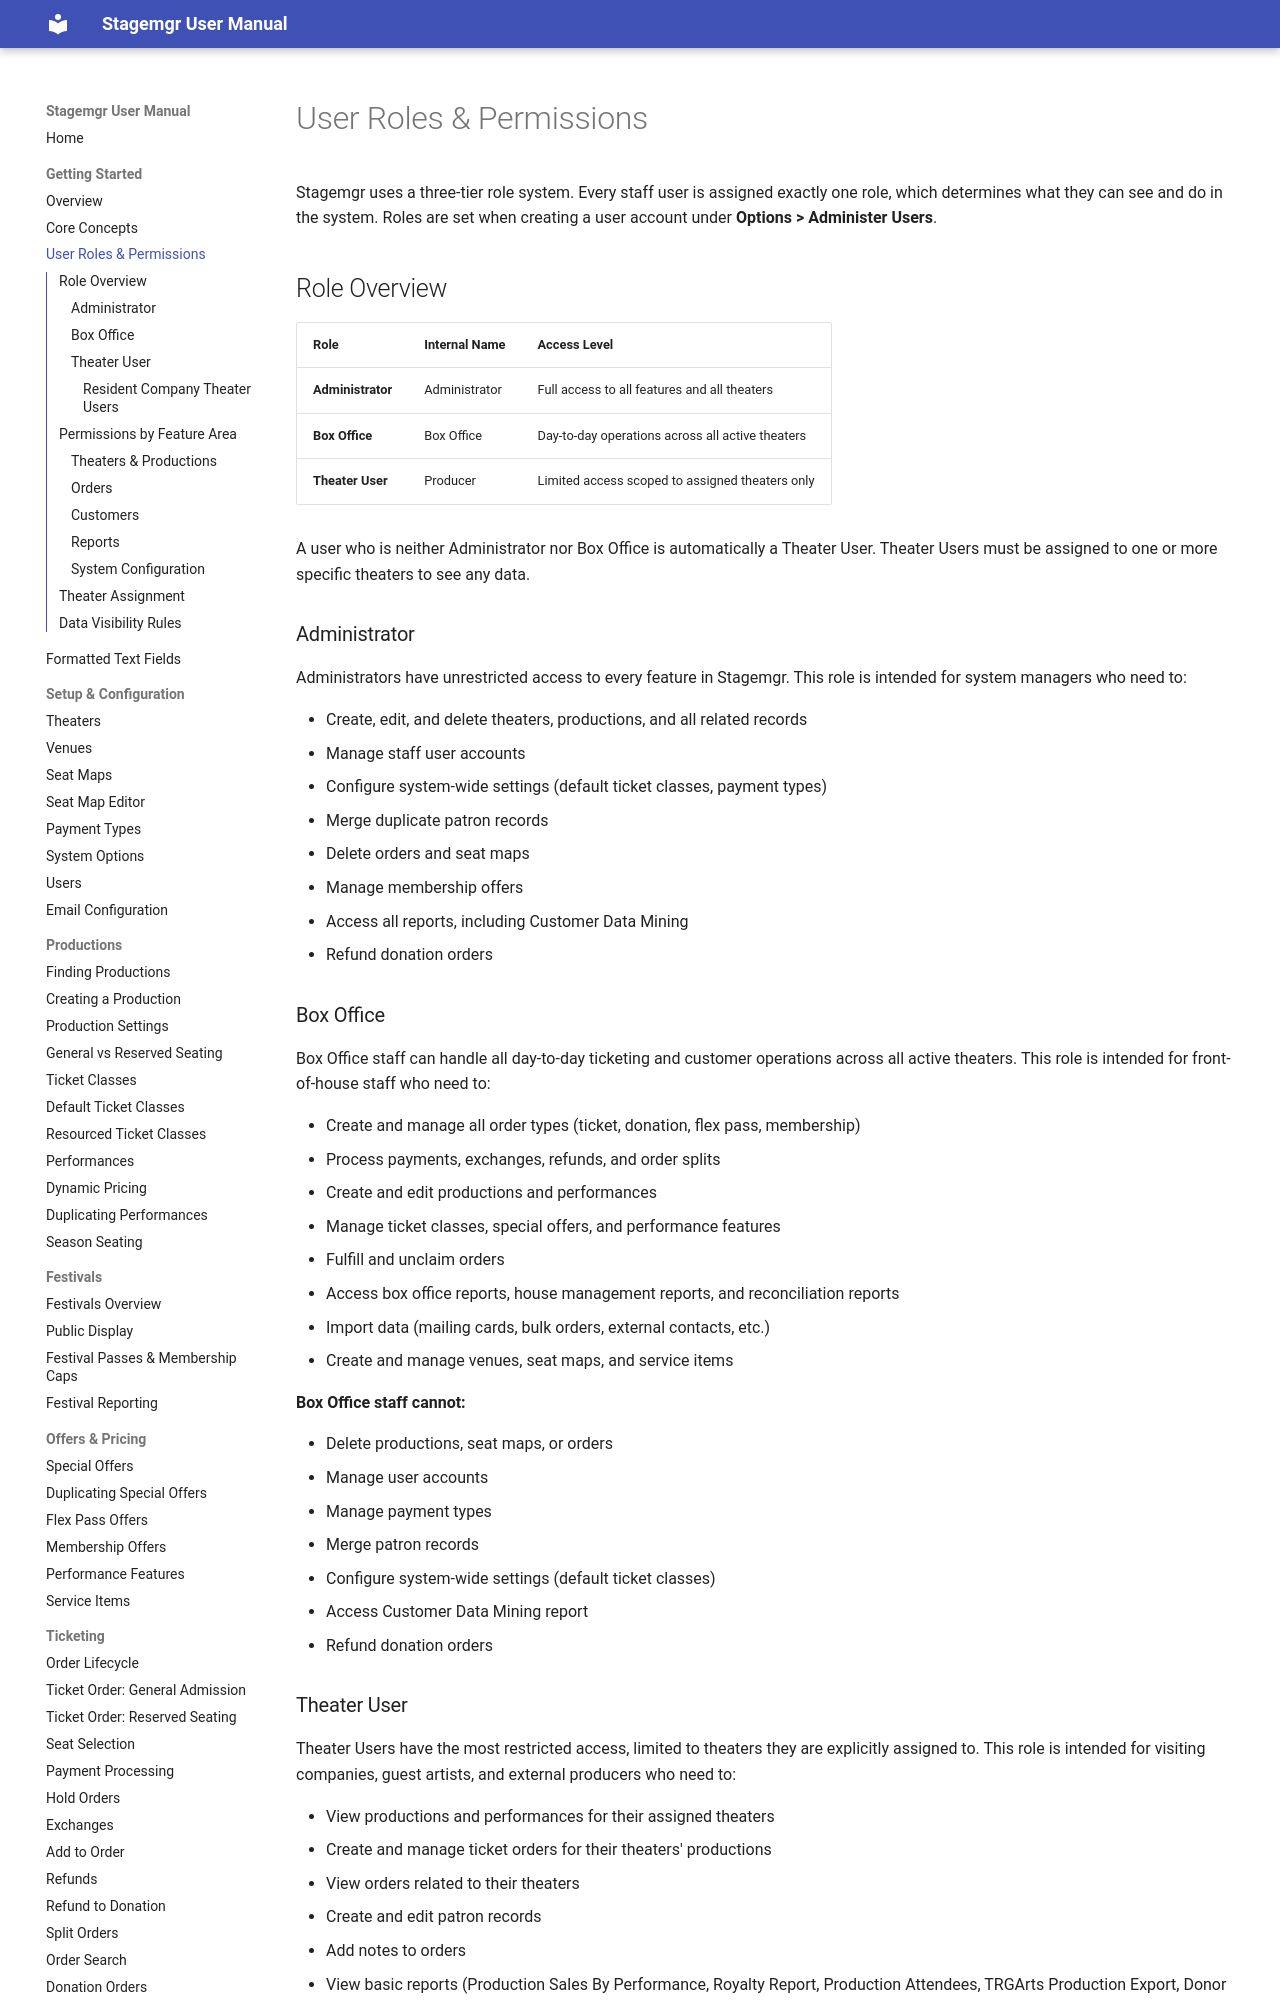

repository: jwechsler/stagemgr · page: getting-started/user-roles/index.html · generator: mkdocs

# User Roles & Permissions

Stagemgr uses a three-tier role system. Every staff user is assigned exactly one role, which determines what they can see and do in the system. Roles are set when creating a user account under **Options > Administer Users**.

## Role Overview

| Role | Internal Name | Access Level |
|------|--------------|-------------|
| **Administrator** | Administrator | Full access to all features and all theaters |
| **Box Office** | Box Office | Day-to-day operations across all active theaters |
| **Theater User** | Producer | Limited access scoped to assigned theaters only |

A user who is neither Administrator nor Box Office is automatically a Theater User. Theater Users must be assigned to one or more specific theaters to see any data.

### Administrator

Administrators have unrestricted access to every feature in Stagemgr. This role is intended for system managers who need to:

- Create, edit, and delete theaters, productions, and all related records
- Manage staff user accounts
- Configure system-wide settings (default ticket classes, payment types)
- Merge duplicate patron records
- Delete orders and seat maps
- Manage membership offers
- Access all reports, including Customer Data Mining
- Refund donation orders

### Box Office

Box Office staff can handle all day-to-day ticketing and customer operations across all active theaters. This role is intended for front-of-house staff who need to:

- Create and manage all order types (ticket, donation, flex pass, membership)
- Process payments, exchanges, refunds, and order splits
- Create and edit productions and performances
- Manage ticket classes, special offers, and performance features
- Fulfill and unclaim orders
- Access box office reports, house management reports, and reconciliation reports
- Import data (mailing cards, bulk orders, external contacts, etc.)
- Create and manage venues, seat maps, and service items

**Box Office staff cannot:**

- Delete productions, seat maps, or orders
- Manage user accounts
- Manage payment types
- Merge patron records
- Configure system-wide settings (default ticket classes)
- Access Customer Data Mining report
- Refund donation orders
